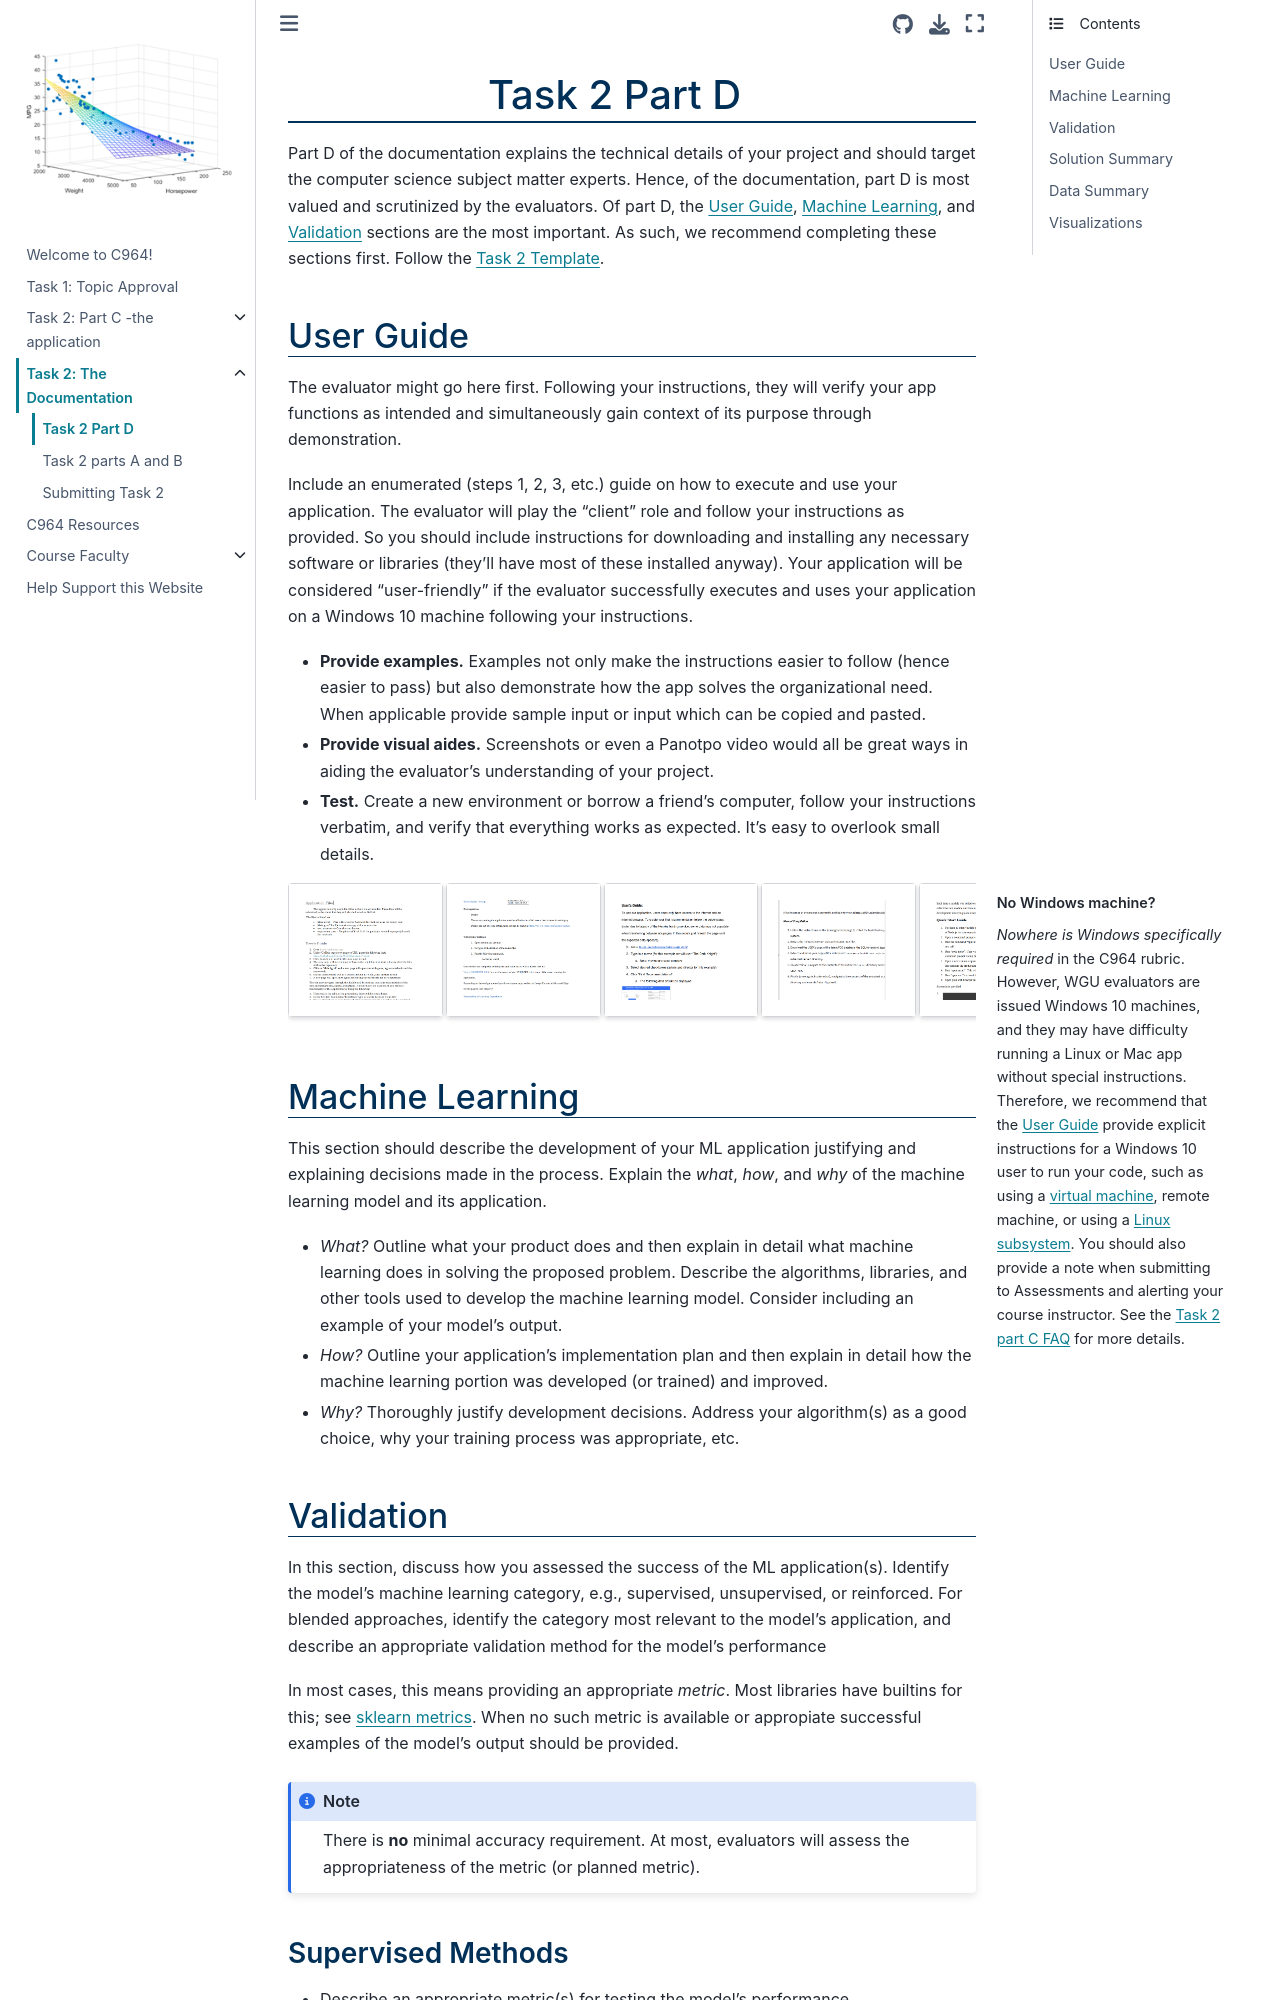

repository: ashejim/C964 · page: task2_doc/task2_doc_d.html · generator: jekyll

# Task 2 Part D

(task2_doc_d)=

Part D of the documentation explains the technical details of your project and should target the computer science subject matter experts. Hence, of the documentation, part D is most valued and scrutinized by the evaluators. Of part D, the [User Guide](task2d:userguide), [Machine Learning](task2d:ml), and [Validation](task2d:validation) sections are the most important. As such, we recommend completing these sections first. Follow the [Task 2 Template](../resources/C964_task_2_template.docx).

(task2_doc_d:user_guide)=

## User Guide

The evaluator might go here first. Following your instructions, they will verify your app functions as intended and simultaneously gain context of its purpose through demonstration. 

Include an enumerated (steps 1, 2, 3, etc.) guide on how to execute and use your application. The evaluator will play the "client" role and follow your instructions as provided. So you should include instructions for downloading and installing any necessary software or libraries (they'll have most of these installed anyway). Your application will be considered “user-friendly” if the evaluator successfully executes and uses your application on a Windows 10 machine following your instructions.

- **Provide examples.** Examples not only make the instructions easier to follow (hence easier to pass) but also demonstrate how the app solves the organizational need. When applicable provide sample input or input which can be copied and pasted.

- **Provide visual aides.** Screenshots or even a Panotpo video would all be great ways in aiding the evaluator's understanding of your project.

- **Test.** Create a new environment or borrow a friend's computer, follow your instructions verbatim, and verify that everything works as expected. It's easy to overlook small details.

:::{margin} No Windows machine?
*Nowhere is Windows specifically required* in the C964 rubric. However, WGU evaluators are issued Windows 10 machines, and they may have difficulty running a Linux or Mac app without special instructions. Therefore, we recommend that the [User Guide](task2_doc:userguide) provide explicit instructions for a Windows 10 user to run your code, such as using a [virtual machine](https://ubuntu.com/tutorials/how-to-run-ubuntu-desktop-on-a-virtual-machine-using-virtualbox#1-overview), remote machine, or using a [Linux subsystem](https://ubuntu.com/tutorials/install-ubuntu-on-wsl2-on-windows-10#1-overview). You should also provide a note when submitting to Assessments and alerting your course instructor. See the [Task 2 part C FAQ](task2c:faq:linux) for more details.

(task2_doc_d:user_guide:examples)=

:::

::::{card-carousel} 4
:::{card}

```{image} ../url_images/user_guide/user_guide1.png
:height: 100
:alt: Screenshot of a user guide from a sample task 2 dcoumentation.
```

:::
:::{card}

```{image} ../url_images/user_guide/user_guide2.png
:height: 100
:alt: Screenshot of a user guide from a sample task 2 dcoumentation.
```

:::
:::{card}

```{image} ../url_images/user_guide/user_guide3.png
:height: 100
:alt: Screenshot of a user guide from a sample task 2 dcoumentation.
```

:::
:::{card}

```{image} ../url_images/user_guide/user_guide4.png
:height: 100
:alt: Screenshot of a user guide from a sample task 2 dcoumentation.
```

:::
:::{card}

```{image} ../url_images/user_guide/user_guide5.png
:height: 100
:alt: Screenshot of a user guide from a sample task 2 dcoumentation.
```
:::

::::

(task2_doc_d:ml)=

## Machine Learning

This section should describe the development of your ML application justifying and explaining decisions made in the process. Explain the *what*, *how*, and *why* of the machine learning model and its application.

- *What?* Outline what your product does and then explain in detail what machine learning does in solving the proposed problem. Describe the algorithms, libraries, and other tools used to develop the machine learning model. Consider including an example of your model's output.

- *How?* Outline your application's implementation plan and then explain in detail how the machine learning portion was developed (or trained) and improved. 

- *Why?* Thoroughly justify development decisions. Address your algorithm(s) as a  good choice, why your training process was appropriate, etc.  

(task2_doc_d:validation)=
